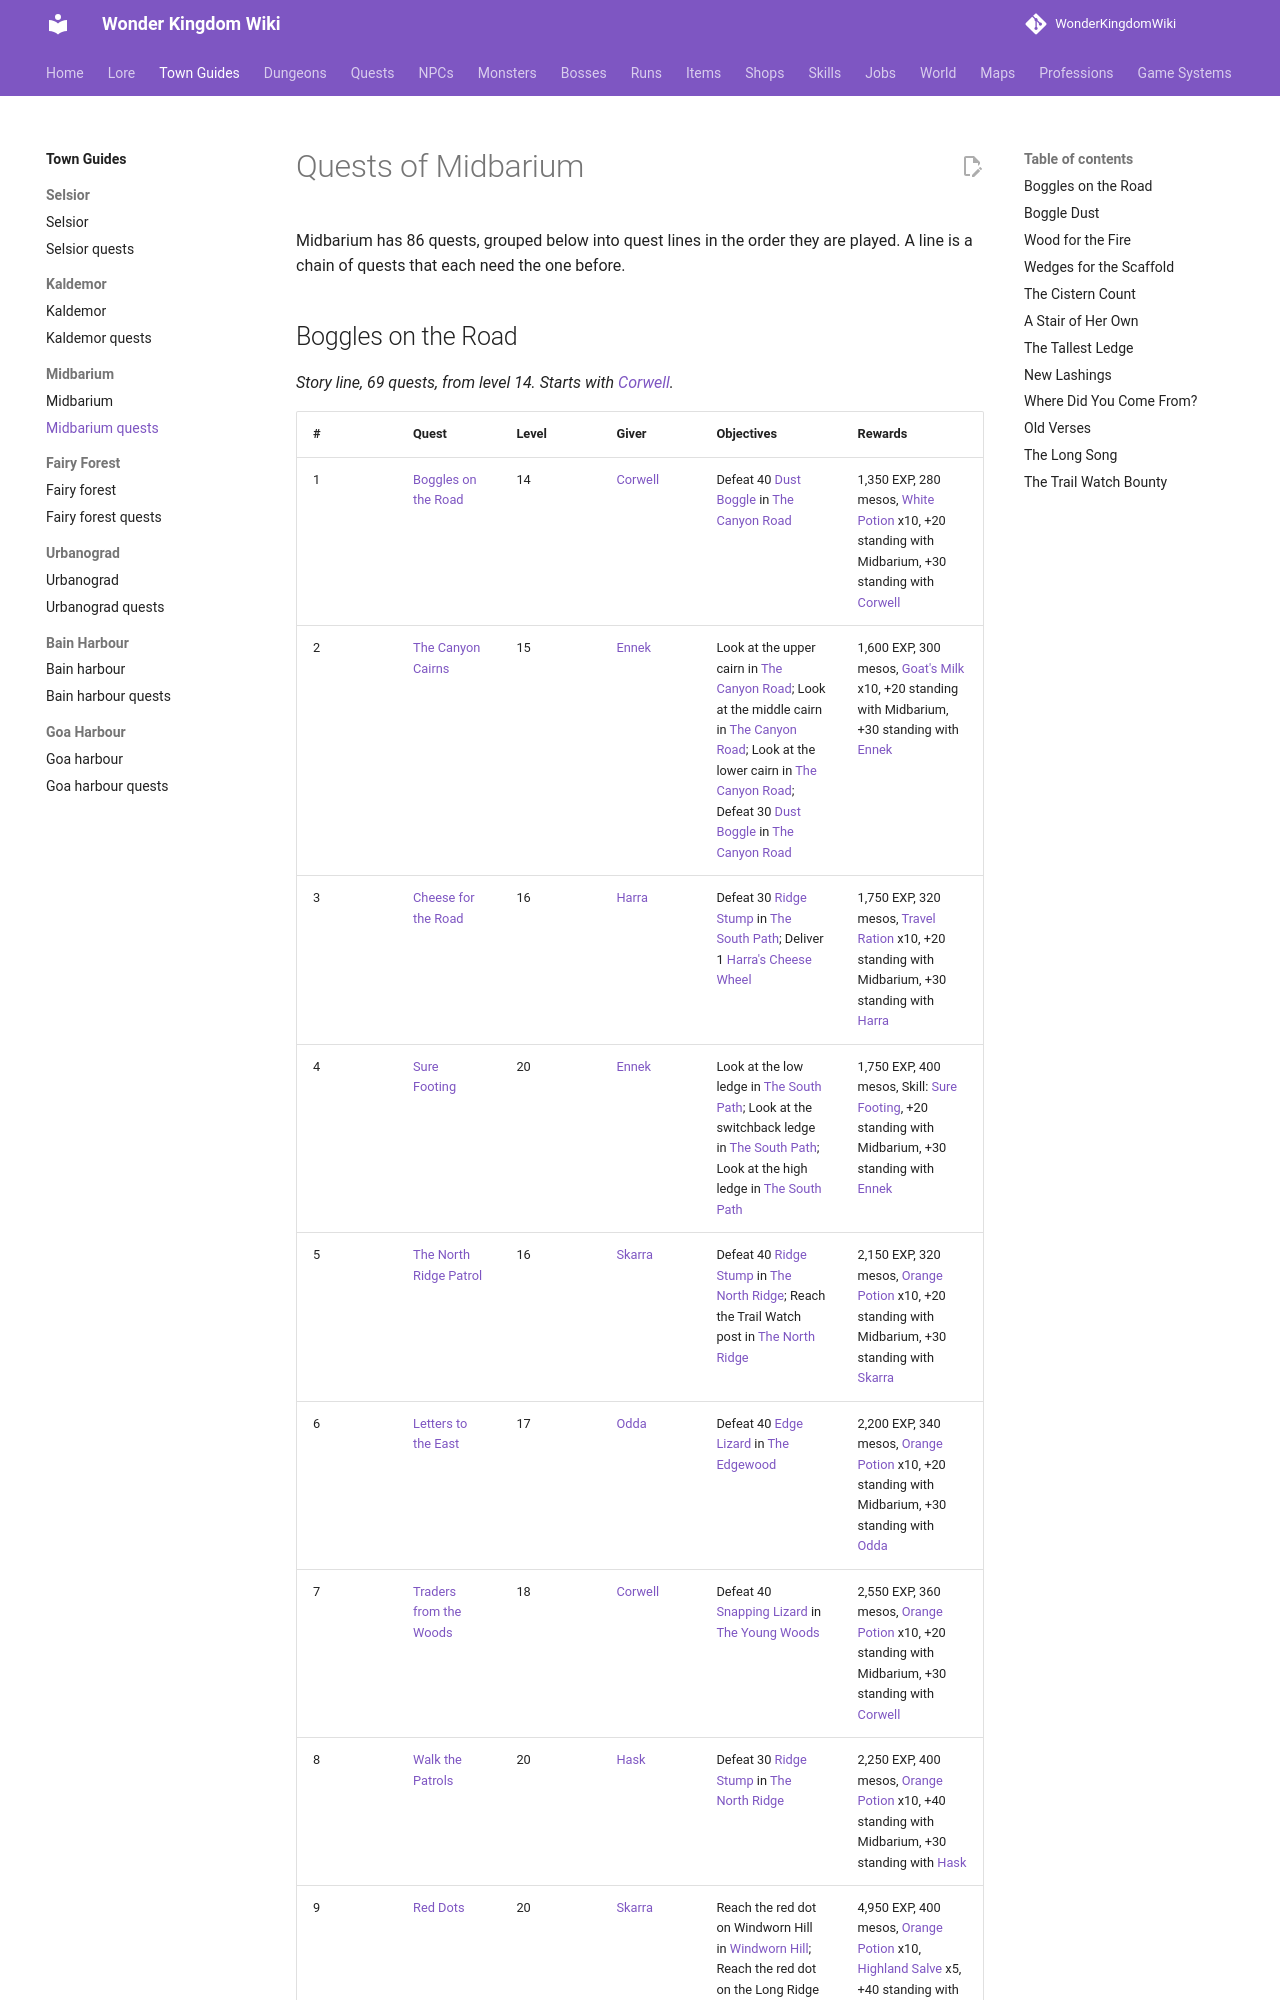

repository: alonohana627/WonderKingdomWiki · page: towns/midbarium_quests/index.html · generator: mkdocs

<!-- Generated by tools/generate.py from GameLib. Do not edit: changes are overwritten. -->

# Quests of Midbarium

Midbarium has 86 quests, grouped below into quest lines in the order they are played. A line is a chain of quests that each need the one before.
